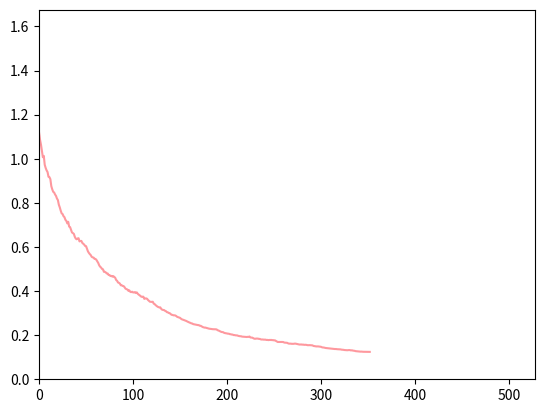

Recreate this plot in Python.
import time
import random
import numpy as np
import matplotlib.pyplot as plt


"""
This file is part of the computer assignments for the course DD2418 Language engineering at KTH.
[redacted]
"""


class LogisticRegression(object):
    """
    This class performs logistic regression using batch gradient descent
    or stochastic gradient descent
    """

    def __init__(self, theta=None):
        """
        Constructor. Imports the data and labels needed to build theta.

        @param theta    A ready-made model
        """
        theta_check = theta is not None

        if theta_check:
            self.FEATURES = len(theta)
            self.theta = theta

        #  ------------- Hyperparameters ------------------ #
        self.LEARNING_RATE = 0.1            # The learning rate.
        self.MINIBATCH_SIZE = 256           # Minibatch size
        # A max number of consequent epochs with monotonously
        self.PATIENCE = 5
        # increasing validation loss for declaring overfitting
        # ----------------------------------------------------------------------

    def init_params(self, x, y):
        """
        Initializes the trainable parameters of the model and dataset-specific variables
        """
        # To limit the effects of randomness
        np.random.seed(524287)

        # Number of features
        self.FEATURES = len(x[0]) + 1

        # Number of classes
        self.CLASSES = len(np.unique(y))

        # Training data is stored in self.x (with a bias term) and self.y
        self.x, self.y, self.xv, self.yv = self.train_validation_split(
            np.concatenate((np.ones((len(x), 1)), x), axis=1), y)

        # Number of datapoints.
        self.TRAINING_DATAPOINTS = len(self.x)

        # The weights we want to learn in the training phase.
        K = np.sqrt(1 / self.FEATURES)
        self.theta = np.random.uniform(-K, K, (self.FEATURES, self.CLASSES))

        # The current gradient.
        self.gradient = np.zeros((self.FEATURES, self.CLASSES))

        print("NUMBER OF DATAPOINTS: {}".format(self.TRAINING_DATAPOINTS))
        print("NUMBER OF CLASSES: {}".format(self.CLASSES))

    def train_validation_split(self, x, y, ratio=0.9):
        """
        Splits the data into training and validation set, taking the `ratio` * 100 percent of the data for training
        and `1 - ratio` * 100 percent of the data for validation.

        @param x        A (N, D + 1) matrix containing training datapoints
        @param y        An array of length N containing labels for the datapoints
        @param ratio    Specifies how much of the given data should be used for training
        """
        indices = np.random.permutation(len(x))
        split = int(ratio * len(x))
        x_train, x_val = x[indices[:split]], x[indices[split:]]
        y_train, y_val = y[indices[:split]], y[indices[split:]]
        return x_train, y_train, x_val, y_val

    def softmax(self, x):
        """
        The softmax function
        """
        exp = np.exp(x)
        return exp / np.sum(exp, axis=-1, keepdims=True)

    def loss(self, x, y):
        """
        Calculates the loss for the datapoints present in `x` given the labels `y`.
        """
        #
        # YOUR CODE HERE
        #
        return -np.mean(np.log(self.softmax(np.dot(x, self.theta))[np.arange(len(y)), y]))

    def conditional_log_prob(self, label, datapoint):
        """
        Computes the conditional log-probability log[P(label|datapoint)]
        """
        #
        # YOUR CODE HERE
        #
        return np.log(self.softmax(np.dot(datapoint, self.theta))[label])

    def compute_gradient(self, minibatch):
        """
        Computes the gradient based on a mini-batch
        """
        #
        # YOUR CODE HERE
        #
        self.gradient = np.dot(self.x[minibatch].T, self.softmax(
            np.dot(self.x[minibatch], self.theta)) - np.eye(self.CLASSES)[self.y[minibatch]]) / len(minibatch)

    def fit(self, x, y):
        """
        Performs Mini-batch Gradient Descent.

        :param      x:      Training dataset (features)
        :param      y:      The list of training labels
        """
        self.init_params(x, y)

        self.init_plot(self.FEATURES)

        start = time.time()

        #
        # YOUR CODE HERE
        #
        self.init_plot(1)
        print("Training started...")
        self.losses = []
        self.losses.append(self.loss(self.xv, self.yv))
        print(f"Initial loss: {self.losses[-1]}")
        self.update_plot(self.losses[-1])

        patience = 0
        best_loss = float('inf')
        while patience < self.PATIENCE:
            indices = np.random.choice(
                self.TRAINING_DATAPOINTS, self.MINIBATCH_SIZE, replace=False)
            self.compute_gradient(indices)
            self.theta -= self.LEARNING_RATE * self.gradient

            loss = self.loss(self.xv, self.yv)
            self.losses.append(loss)
            self.update_plot(loss)

            if loss < best_loss:
                best_loss = loss
                patience = 0
            else:
                patience += 1

        print(f"Training finished in {time.time() - start} seconds")

    def get_log_probs(self, x):
        """
        Get the log-probabilities for all labels for the datapoint `x`

        :param      x:    a datapoint
        """
        if self.FEATURES - len(x) == 1:
            x = np.array(np.concatenate(([1.], x)))
        else:
            raise ValueError("Wrong number of features provided!")
        return [self.conditional_log_prob(c, x) for c in range(self.CLASSES)]

    def classify_datapoints(self, x, y):
        """
        Classifies datapoints
        """
        confusion = np.zeros((self.CLASSES, self.CLASSES))

        x = np.concatenate((np.ones((len(x), 1)), x), axis=1)

        no_of_dp = len(y)
        for d in range(no_of_dp):
            best_prob, best_class = -float('inf'), None
            for c in range(self.CLASSES):
                prob = self.conditional_log_prob(c, x[d])
                if prob > best_prob:
                    best_prob = prob
                    best_class = c
            confusion[best_class][y[d]] += 1

        print('                       Real class')
        print('                 ', end='')
        print(' '.join('{:>8d}'.format(i) for i in range(self.CLASSES)))
        for i in range(self.CLASSES):
            if i == 0:
                print('Predicted class: {:2d} '.format(i), end='')
            else:
                print('                 {:2d} '.format(i), end='')
            print(' '.join('{:>8.3f}'.format(
                confusion[i][j]) for j in range(self.CLASSES)))
        acc = sum([confusion[i][i] for i in range(self.CLASSES)]) / no_of_dp
        print("Accuracy: {0:.2f}%".format(acc * 100))

    def print_result(self):
        print(' '.join(['{:.2f}'.format(x) for x in self.theta]))
        print(' '.join(['{:.2f}'.format(x) for x in self.gradient]))

    # ----------------------------------------------------------------------

    def update_plot(self, *args):
        """
        Handles the plotting
        """
        if self.i == []:
            self.i = [0]
        else:
            self.i.append(self.i[-1] + 1)

        for index, val in enumerate(args):
            self.val[index].append(val)
            self.lines[index].set_xdata(self.i)
            self.lines[index].set_ydata(self.val[index])

        self.axes.set_xlim(0, max(self.i) * 1.5)
        self.axes.set_ylim(0, max(max(self.val)) * 1.5)

        plt.draw()
        plt.pause(1e-20)

    def init_plot(self, num_axes):
        """
        num_axes is the number of variables that should be plotted.
        """
        self.i = []
        self.val = []
        plt.ion()
        self.axes = plt.gca()
        self.lines = []

        for i in range(num_axes):
            self.val.append([])
            self.lines.append([])
            self.lines[i], = self.axes.plot(
                [], self.val[0], '-', c=[random.random() for _ in range(3)], linewidth=1.5, markersize=4)


def main():
    """
    Tests the code on a toy example.
    """
    def get_label(dp):
        if dp[0] == 1:
            return 2
        elif dp[2] == 1:
            return 1
        else:
            return 0

    from itertools import product
    x = np.array(list(product([0, 1], repeat=6)))

    #  Encoding of the correct classes for the training material
    y = np.array([get_label(dp) for dp in x])

    ind = np.arange(len(y))

    np.random.seed(524287)
    np.random.shuffle(ind)

    b = LogisticRegression()
    b.MINIBATCH_SIZE = 3
    b.fit(x[ind][:-20], y[ind][:-20])
    b.classify_datapoints(x[ind][-20:], y[ind][-20:])


if __name__ == '__main__':
    main()
